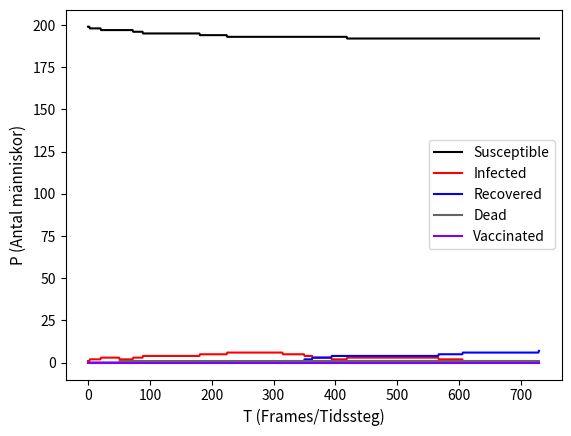

Generate this figure with matplotlib:
import math
import numpy as np
import numpy.random as rnd
import matplotlib.pyplot as plt

def distance(x1, x2, y1, y2):
    return np.sqrt((y2-y1)**2+(x2-x1)**2)


class Person:
    def __init__(self, x, y, v, phi, om, state, tp_spot, tp_radius, death_risk, vaccination_rate):
        self.x = x
        self.y = y
        self.vel = v
        self.angle = phi
        self.rot_vel = om
        self.state = state
        self.current_sick_time = 0
        self.sick_time = rnd.normal(300, 50)
        self.tp_chance = 0.01
        self.tp_cooldown = 15
        self.tp_time = 0
        self.tp_back_cooldown = 15
        self.tp_spot = tp_spot
        self.tp_radius = tp_radius
        self.tpd = False
        self.last_pos = [self.x, self.y]
        self.matrix_pos = [0,0]
        self.death_risk = death_risk
        self.vaccination_rate = vaccination_rate

    def update(self, area):
        if self.state != 3:
            #self.teleport()

            #Stega framåt
            self.x += self.vel * np.cos(self.angle)
            self.y += self.vel * np.sin(self.angle)

            #Se till att individerna inte får gå utanför området
            if not area.width > self.x > 0 or not area.height > self.y > 0:
                self.angle += np.pi
                if self.x < 0:
                    self.x = 0
                if self.x > area.width:
                    self.x = area.width
                if self.y < 0:
                    self.y = 0
                if self.y > area.height:
                    self.y = area.height

            #Rotera slumpmässigt
            self.angle += rnd.choice([-1, 1])*rnd.random()*self.rot_vel

            #Vad händer när man är infekterad?
            if self.state == 1:
                self.current_sick_time += 1
                r = rnd.random()
                if r < self.death_risk:
                    self.state = 3
                    return -1
            #Chans till vaccin
            if self.state == 0:
                r = rnd.random()
                if r<self.vaccination_rate:
                    self.state = 4
                    return 4

            #Tillfriskning
            if self.current_sick_time >= self.sick_time and self.state != 2:
                self.state = 2
                return 1
        return 0

    def teleport(self):
        if not self.tpd:
            R = rnd.random()
            if R < self.tp_chance and self.tp_time >= self.tp_cooldown:
                self.last_pos = [self.x, self.y]
                r = rnd.rand()*self.tp_radius
                theta = rnd.random()*2*np.pi
                tp_x = self.tp_spot[0] + r * np.cos(theta)
                tp_y = self.tp_spot[1] + r * np.sin(theta)
                self.x = tp_x
                self.y = tp_y
                self.tp_time = 0
                self.tpd = True
            else:
                self.tp_time += 1
        else:
            if self.tp_time >= self.tp_back_cooldown:
                self.x = self.last_pos[0]
                self.y = self.last_pos[1]
                self.tpd = False
                self.tp_time = 0
            else:
                self.tp_time += 1

class PopulationMatrix: #skapar matris för avståndsbedömning
    def __init__(self, area, safe_distance):
        self.mat_pop = []
        self.area = area
        self.safe_distance = safe_distance
        self.width = math.ceil(area.width//safe_distance)
        self.height = math.ceil(area.height//safe_distance)
        for i in range(self.width):
            self.mat_pop.append([])
            for j in range(self.height):
                self.mat_pop[i].append([])

    def add_pop(self, pop_list): #lägger in pop i matrisen
        for person in pop_list:
            self.add_person(person)

    def add_person(self,person): #lägger till en person i matrisen
        person.mat_pos = [math.floor(person.x//self.safe_distance), math.floor(person.y//self.safe_distance)]
        if person.mat_pos[0] > self.width-1:
            person.mat_pos[0] = self.width-1
        if person.mat_pos[1] > self.height-1:
            person.mat_pos[1] = self.height-1
        self.mat_pop[person.mat_pos[0]][person.mat_pos[1]].append(person)

    def update_person(self, person): #uppdaterar personens matrix pos efter att positionen har ändrats
        self.mat_pop[person.mat_pos[0]][person.mat_pos[1]].remove(person)
        person.mat_pos = [person.x//self.safe_distance, person.y//self.safe_distance]
        self.add_person(person)

    def check_distance(self,pop): #returnernar ett set med par med folk som är för nära varandra
        too_close = set()
        for person in pop:
            matrix_pos = person.mat_pos
            for i in range(matrix_pos[0] - 1, min(self.width, matrix_pos[0] + 2)):
                for j in range(matrix_pos[1] - 1, min(self.height, matrix_pos[1] + 2)):
                    if len(self.mat_pop[i][j]) != 0:
                        for person_2 in self.mat_pop[i][j]:
                            if distance(person.x, person_2.x, person.y, person_2.y) < self.safe_distance:
                                too_close.add((person, person_2))
        return too_close


class Population:
    def __init__(self, n, area, standard_distance, standard_velocity, infected_ratio, death_risk, vaccination_rate):
        self.size = 0
        self.distribution = {}
        self.distribution["Susceptible"] = 0
        self.distribution["Infected"] = 0
        self.distribution["Recovered"] = 0
        self.distribution["Dead"] = 0
        self.distribution["Vaccinated"] = 0
        self.population_list = []
        self.area = area
        self.distance = 7.8
        self.death_risk = death_risk
        self.vaccination_rate = vaccination_rate
        #print(self.distance)
        self.population_matrix = PopulationMatrix(self.area, self.distance)
        self.vel = 0.31
        self.rot_vel = np.pi/15
        inf = math.ceil(max(1, n*infected_ratio))
        for i in range(n-inf):
            self.add_person(rnd.randint(0, self.area.width), rnd.randint(0, self.area.height), 0)
        for i in range(inf):
            self.add_person(rnd.randint(0, self.area.width), rnd.randint(0, self.area.height), 1)


    def add_person(self, x, y, sick):
        p = Person(x, y, self.vel, 2 * np.pi * rnd.random(), self.rot_vel, sick, self.area.tp_spot, self.area.tp_radius, self.death_risk, self.vaccination_rate)
        self.population_list.append(p)
        self.population_matrix.add_person(p)
        self.size += 1
        if sick:
            self.distribution["Infected"] += 1
        else:
            self.distribution["Susceptible"] += 1


    def size(self):
        return len(self.population_list)


class Area:
    def __init__(self, x, y, w, h, tp_spot, radius, n):
        self.x = x
        self.y = y
        self.width = w
        self.height = h
        self.tp_spot = tp_spot
        self.tp_radius = radius


class Manager:
    def __init__(self, population, inf_prob):
        self.population = population
        self.inf_prob = inf_prob
        self.distance = self.population.distance
        self.colors = [(0,0,0),(255,0,0),(0,0,255),(100,100,100),(127,0,255)]

    def update(self, population):

        #Undersöker om smittspridning kan ske
        close_persons = population.population_matrix.check_distance(population.population_list)
        for pair in close_persons:
            if (pair[0].state == 1 and pair[1].state == 0):
                if rnd.random()<self.inf_prob:
                    self.infect(pair[1])

            elif (pair[0].state == 0 and pair[1].state == 1):
                if rnd.random()<self.inf_prob:
                    self.infect(pair[0])

        for person in population.population_list:
            #Kör update för varje person
            state = person.update(population.area)
            self.population.population_matrix.update_person(person)
            if state == 1:
                population.distribution["Infected"] -= 1
                population.distribution["Recovered"] += 1
            elif state == -1:
                population.distribution["Infected"] -= 1
                population.distribution["Dead"] += 1
            elif state == 4:
                self.vaccinate(person)

    def infect(self, person):
        self.population.distribution["Susceptible"] -= 1
        self.population.distribution["Infected"] += 1
        person.state = 1
    def vaccinate(self, person):
        self.population.distribution["Susceptible"] -= 1
        self.population.distribution["Vaccinated"] += 1
        person.state = 4


class Stats:
    def __init__(self, pop, colors):
        self.population = pop
        self.data = {}
        for key in self.population.distribution.keys():
            self.data[key] = []
        self.colors = colors
        self.done = False

    def update(self):
        for key in self.population.distribution.keys():
            self.data[key].append(self.population.distribution[key])
        if self.data["Infected"][-1] <= 0 and self.done == False:
            self.done = True
            for i, key in enumerate(self.data.keys()):
                clr = self.colors[i]
                plt.plot(self.data[key], color=(clr[0]/255,clr[1]/255,clr[2]/255))
            plt.xlabel('T (Frames/Tidssteg)', fontsize = 11)
            plt.ylabel('P (Antal människor)', fontsize = 11)
            plt.legend(self.data.keys())
            plt.show()
        return self.done

    def current_stats(self):
        s = ""
        for key in self.data.keys():
            s += key + ": " + str(self.data[key][-1]) + "\n"
        return s


def main():
    n = 200
    infected = 0.005
    inf_prob = 0.05
    death_risk = 0.00005
    vaccination_rate = 0
    std_distance = 7.8
    std_velocity = 0.31
    area = Area(100, 150, 800, 300, [200,200], 50, n)
    population = Population(n, area, std_distance, std_velocity, infected, death_risk, vaccination_rate)
    manager = Manager(population, inf_prob)
    stats = Stats(population, manager.colors)
    #Huvudloop där allt uppdateras
    frames = 0
    while True:
        manager.update(population)
        done = stats.update()
        if done:
            break
        frames += 1
        if frames % 15 == 0:
            #print("Time (frames): " + str(frames))
            print(stats.current_stats())

main()
